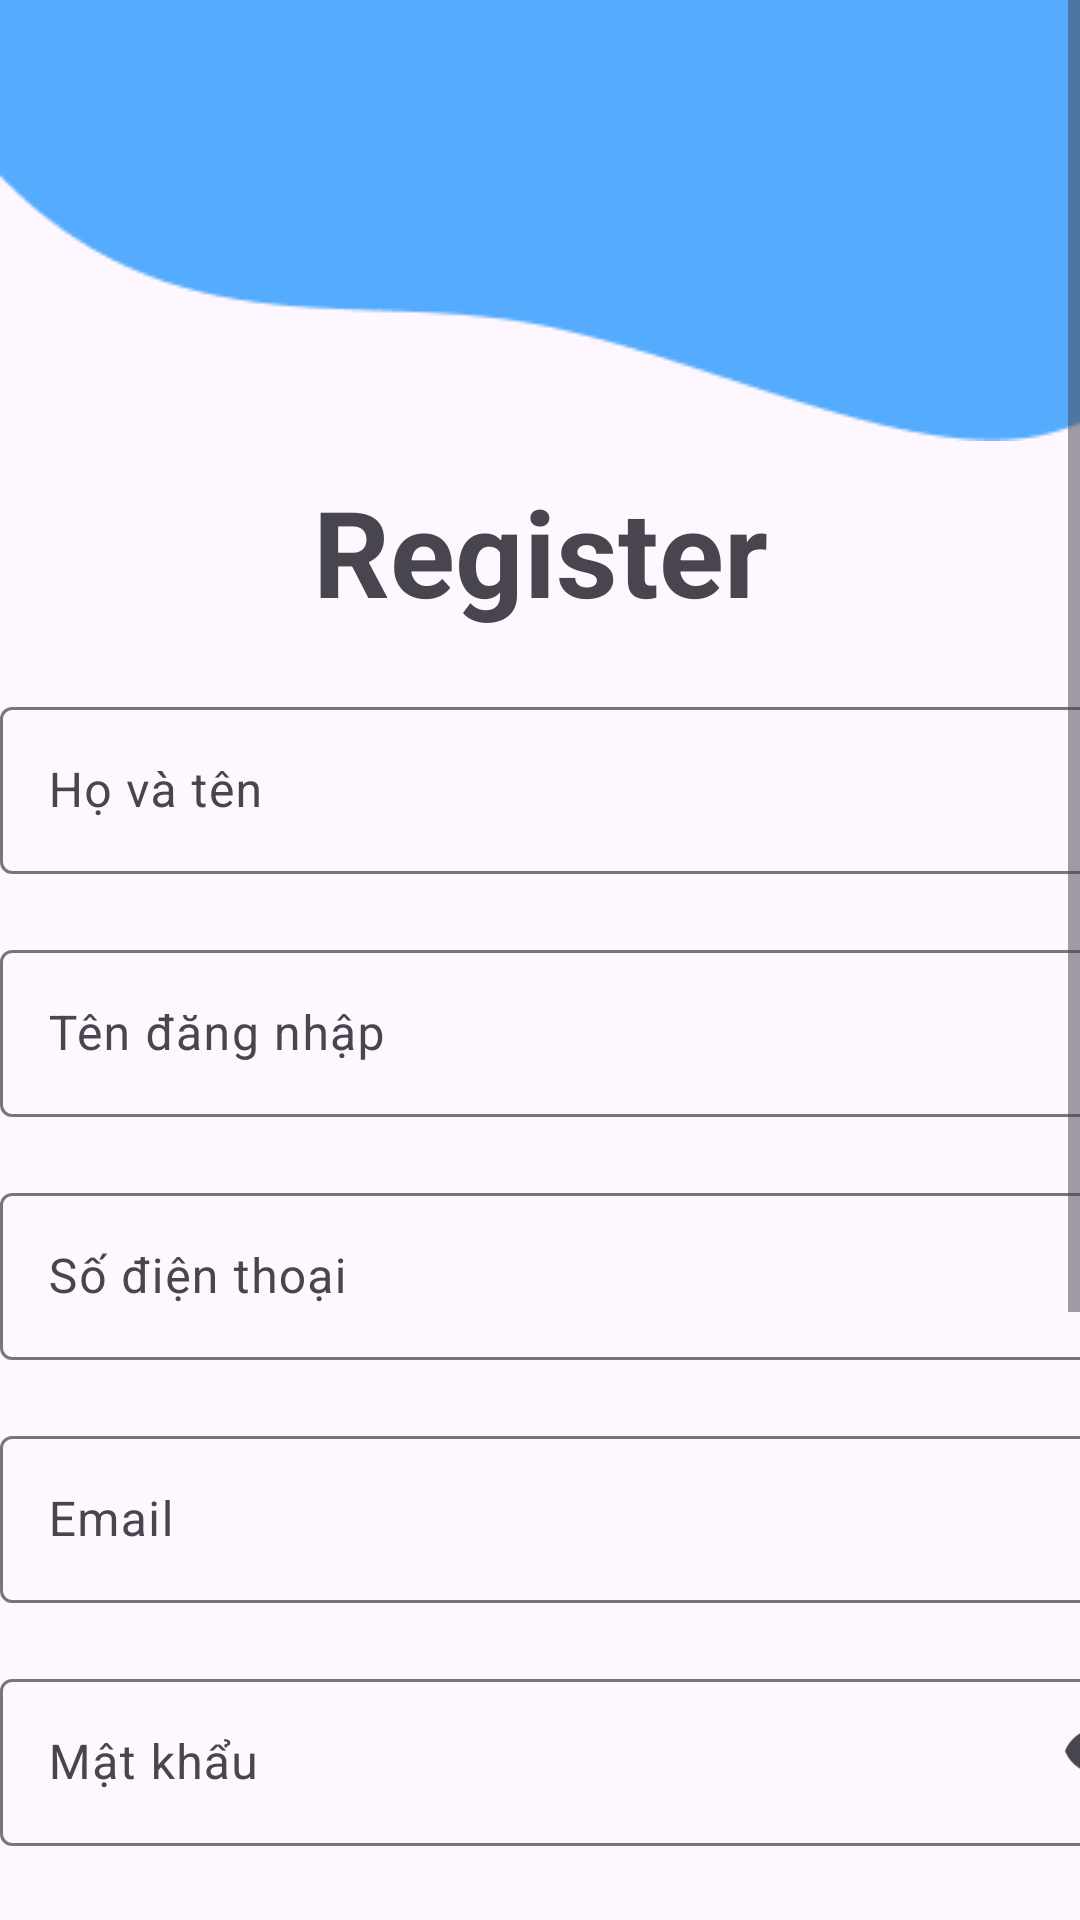

Layout XML and referenced resources for this Android screen:
<!-- AndroidManifest.xml: activity theme Theme.Lazabee.NoActionBar -->
<!-- res/layout/activity_register.xml -->
<?xml version="1.0" encoding="utf-8"?>
<ScrollView
    xmlns:android="http://schemas.android.com/apk/res/android"
    xmlns:tools="http://schemas.android.com/tools"
    xmlns:app="http://schemas.android.com/apk/res-auto"
    android:layout_width="match_parent"
    android:layout_height="match_parent">

    <androidx.constraintlayout.widget.ConstraintLayout
        android:layout_width="match_parent"
        android:layout_height="wrap_content">

        <ImageView
            android:id="@+id/blobTop"
            android:layout_width="match_parent"
            android:layout_height="wrap_content"
            android:src="@drawable/blob1"
            android:scaleType="fitXY"
            app:layout_constraintTop_toTopOf="parent"
            />

        <TextView
            android:id="@+id/Login"
            android:layout_width="wrap_content"
            android:layout_height="wrap_content"
            app:layout_constraintTop_toBottomOf="@id/blobTop"
            app:layout_constraintStart_toStartOf="parent"
            app:layout_constraintEnd_toEndOf="parent"
            android:layout_marginTop="10dp"
            android:textStyle="bold"
            android:textSize="40sp"
            android:text="Register"/>

        <com.google.android.material.textfield.TextInputLayout
            android:id="@+id/tilFullName"
            android:layout_width="wrap_content"
            android:layout_height="wrap_content"
            app:layout_constraintTop_toBottomOf="@id/Login"
            app:layout_constraintStart_toStartOf="parent"
            app:layout_constraintEnd_toEndOf="parent"
            android:layout_marginTop="20dp"
            >
            <com.google.android.material.textfield.TextInputEditText
                android:id="@+id/etFullName"
                android:layout_width="390dp"
                android:layout_height="wrap_content"
                android:hint="Họ và tên"
                android:inputType="textPersonName" />
        </com.google.android.material.textfield.TextInputLayout>

        <com.google.android.material.textfield.TextInputLayout
            android:id="@+id/tilUsername"
            android:layout_width="wrap_content"
            android:layout_height="wrap_content"
            app:layout_constraintTop_toBottomOf="@id/tilFullName"
            app:layout_constraintStart_toStartOf="parent"
            app:layout_constraintEnd_toEndOf="parent"
            android:layout_marginTop="20dp"
            >
            <com.google.android.material.textfield.TextInputEditText
                android:id="@+id/etUsername"
                android:layout_width="390dp"
                android:layout_height="wrap_content"
                android:hint="Tên đăng nhập"
                android:inputType="text" />
        </com.google.android.material.textfield.TextInputLayout>

        <com.google.android.material.textfield.TextInputLayout
            android:id="@+id/tilPhone"
            android:layout_width="wrap_content"
            android:layout_height="wrap_content"
            app:layout_constraintTop_toBottomOf="@id/tilUsername"
            app:layout_constraintStart_toStartOf="parent"
            app:layout_constraintEnd_toEndOf="parent"
            android:layout_marginTop="20dp"
            >
            <com.google.android.material.textfield.TextInputEditText
                android:id="@+id/etPhone"
                android:layout_width="390dp"
                android:layout_height="wrap_content"
                android:hint="Số điện thoại"
                android:inputType="phone" />
        </com.google.android.material.textfield.TextInputLayout>

        <com.google.android.material.textfield.TextInputLayout
            android:id="@+id/tilEmail"
            android:layout_width="wrap_content"
            android:layout_height="wrap_content"
            app:layout_constraintTop_toBottomOf="@id/tilPhone"
            app:layout_constraintStart_toStartOf="parent"
            app:layout_constraintEnd_toEndOf="parent"
            android:layout_marginTop="20dp"
            >
            <com.google.android.material.textfield.TextInputEditText
                android:id="@+id/etEmail"
                android:layout_width="390dp"
                android:layout_height="wrap_content"
                android:hint="Email"
                android:inputType="textEmailAddress" />
        </com.google.android.material.textfield.TextInputLayout>

        <com.google.android.material.textfield.TextInputLayout
            android:id="@+id/tilPassword"
            android:layout_width="wrap_content"
            android:layout_height="wrap_content"
            app:endIconMode="password_toggle"
            app:layout_constraintTop_toBottomOf="@id/tilEmail"
            app:layout_constraintStart_toStartOf="parent"
            app:layout_constraintEnd_toEndOf="parent"
            android:layout_marginTop="20dp"
            >
            <com.google.android.material.textfield.TextInputEditText
                android:id="@+id/etPassword"
                android:layout_width="390dp"
                android:layout_height="wrap_content"
                android:hint="Mật khẩu"
                android:inputType="textPassword" />
        </com.google.android.material.textfield.TextInputLayout>

        <com.google.android.material.textfield.TextInputLayout
            android:id="@+id/tilConfirmPassword"
            android:layout_width="wrap_content"
            android:layout_height="wrap_content"
            app:endIconMode="password_toggle"
            app:layout_constraintTop_toBottomOf="@id/tilPassword"
            app:layout_constraintStart_toStartOf="parent"
            app:layout_constraintEnd_toEndOf="parent"
            android:layout_marginTop="20dp"
            >
            <com.google.android.material.textfield.TextInputEditText
                android:id="@+id/etConfirmPassword"
                android:layout_width="390dp"
                android:layout_height="wrap_content"
                android:hint="Nhập lại mật khẩu"
                android:inputType="textPassword" />
        </com.google.android.material.textfield.TextInputLayout>

        <Button
            android:id="@+id/btnRegister"
            android:layout_width="300dp"
            android:layout_height="wrap_content"
            app:layout_constraintStart_toStartOf="parent"
            app:layout_constraintEnd_toEndOf="parent"
            app:backgroundTint="@null"
            app:layout_constraintTop_toBottomOf="@id/tilConfirmPassword"
            android:layout_marginTop="20dp"
            android:background="@drawable/button"
            android:backgroundTint="@color/colorPrimary"
            android:text="Đăng ký"
            android:textSize="20sp"
            android:padding="10dp"
            android:textStyle="bold"
            android:textColor="@android:color/white"
            />

        <TextView
            android:id="@+id/tvLogin"
            android:layout_width="wrap_content"
            android:layout_height="wrap_content"
            android:text="Đã có tài khoản? Đăng nhập ngay"
            android:textColor="@color/colorPrimary"
            android:padding="16dp"
            app:layout_constraintTop_toBottomOf="@id/btnRegister"
            app:layout_constraintStart_toStartOf="parent"
            app:layout_constraintEnd_toEndOf="parent"
            android:layout_marginTop="16dp" />

        <ProgressBar
            android:id="@+id/progressBar"
            android:layout_width="wrap_content"
            android:layout_height="wrap_content"
            android:visibility="gone"
            app:layout_constraintTop_toTopOf="parent"
            app:layout_constraintBottom_toBottomOf="parent"
            app:layout_constraintStart_toStartOf="parent"
            app:layout_constraintEnd_toEndOf="parent" />

        <ImageView
            android:id="@+id/blobBottom"
            android:layout_width="match_parent"
            android:layout_height="wrap_content"
            android:src="@drawable/blob2"
            android:scaleType="fitXY"
            app:layout_constraintTop_toBottomOf="@id/tvLogin"
            android:layout_marginTop="20dp"
            />
    </androidx.constraintlayout.widget.ConstraintLayout>
</ScrollView>
<!-- resources referenced by this layout -->
<resources>
  <color name="colorPrimary">#55ACFE</color>
  <!-- drawable blob1: png bitmap (drawable, 1825 bytes) -->
  <!-- drawable blob2: png bitmap (drawable, 1182 bytes) -->
  <!-- drawable button (drawable) -->
  <shape xmlns:android="http://schemas.android.com/apk/res/android"
      android:shape="rectangle">
      
      <solid android:color="#FFFFFF" />
  
      
      <corners android:radius="20dp" />
  
      
  
  
  </shape>
  <style name="Theme.Lazabee.NoActionBar" parent="Theme.Lazabee">
          <item name="windowActionBar">false</item>
          <item name="windowNoTitle">true</item>
      </style>
  <style name="Theme.Lazabee" parent="Base.Theme.Lazabee" />
  <style name="Base.Theme.Lazabee" parent="Theme.Material3.DayNight.NoActionBar">
          <item name="colorPrimary">@color/colorPrimary</item>
          <item name="colorSecondary">@color/colorSecondary</item>
          <item name="android:statusBarColor">@color/white</item>
          <item name="android:windowLightStatusBar">true</item>
      </style>
  <color name="colorSecondary">#55ACFE</color>
  <color name="white">#FFFFFFFF</color>
</resources>
